Dataset: dataset_organized (GitHub, prajugopal2005/drycocograding). Classes: grade A, grade B, grade C.

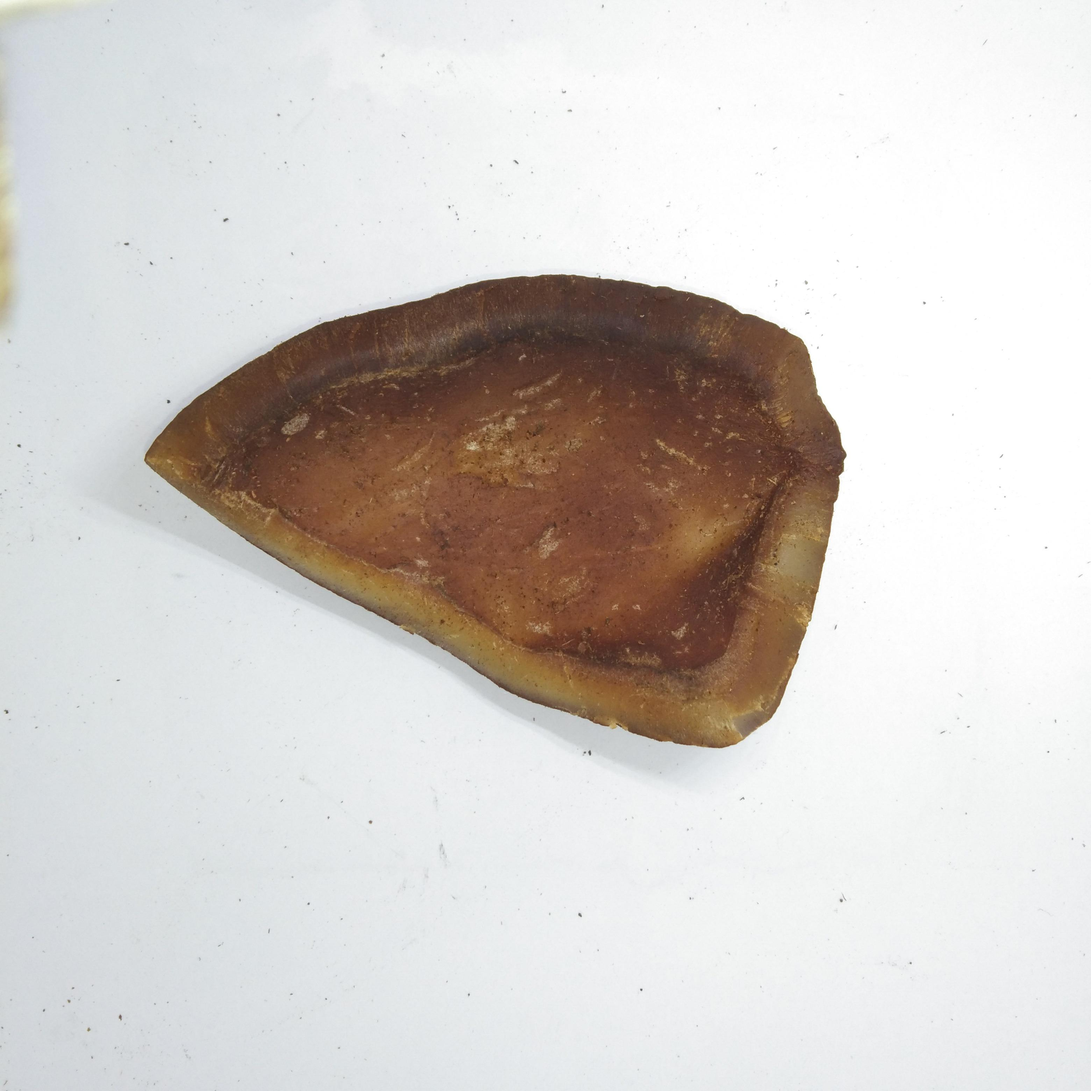
Label: grade C

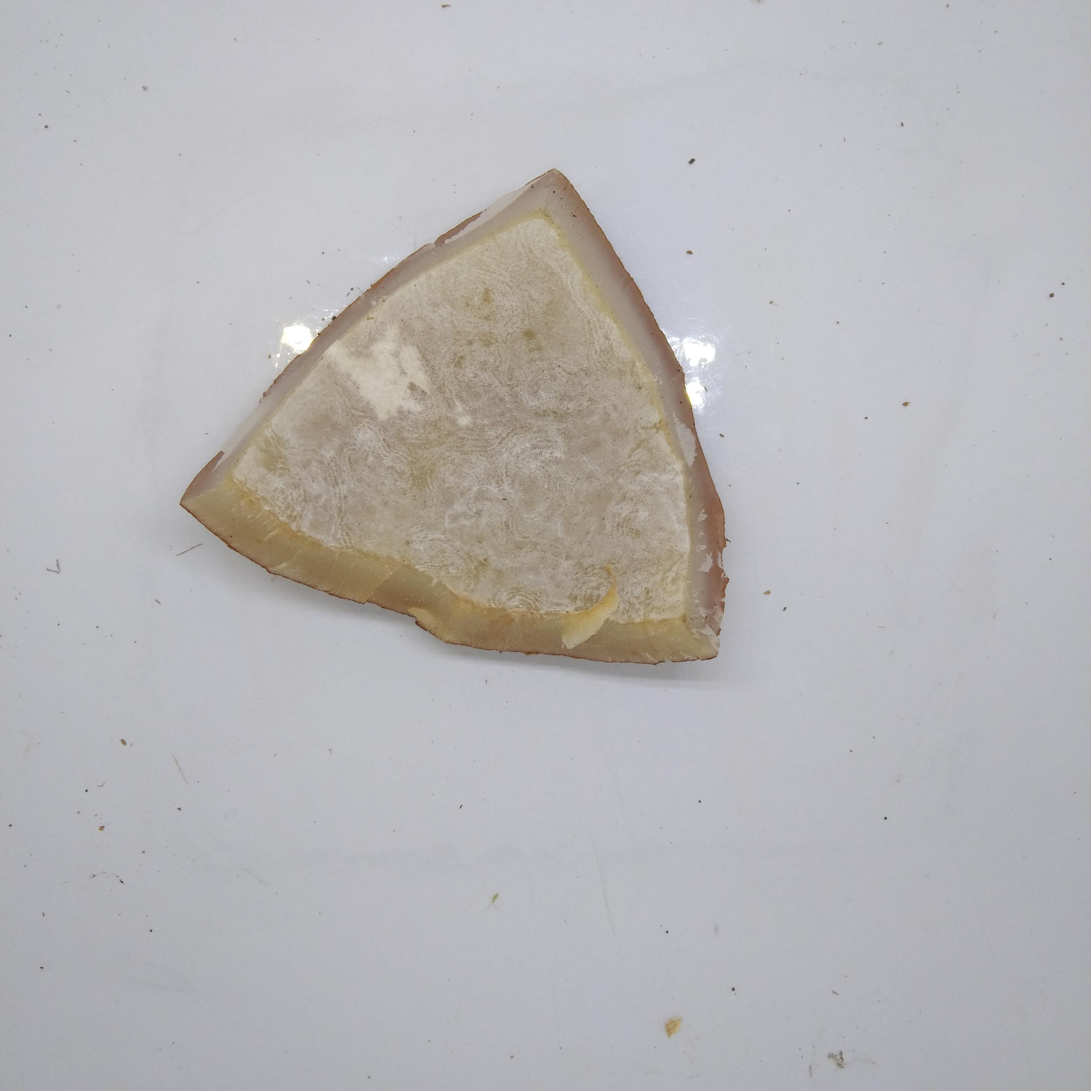
Label: grade A

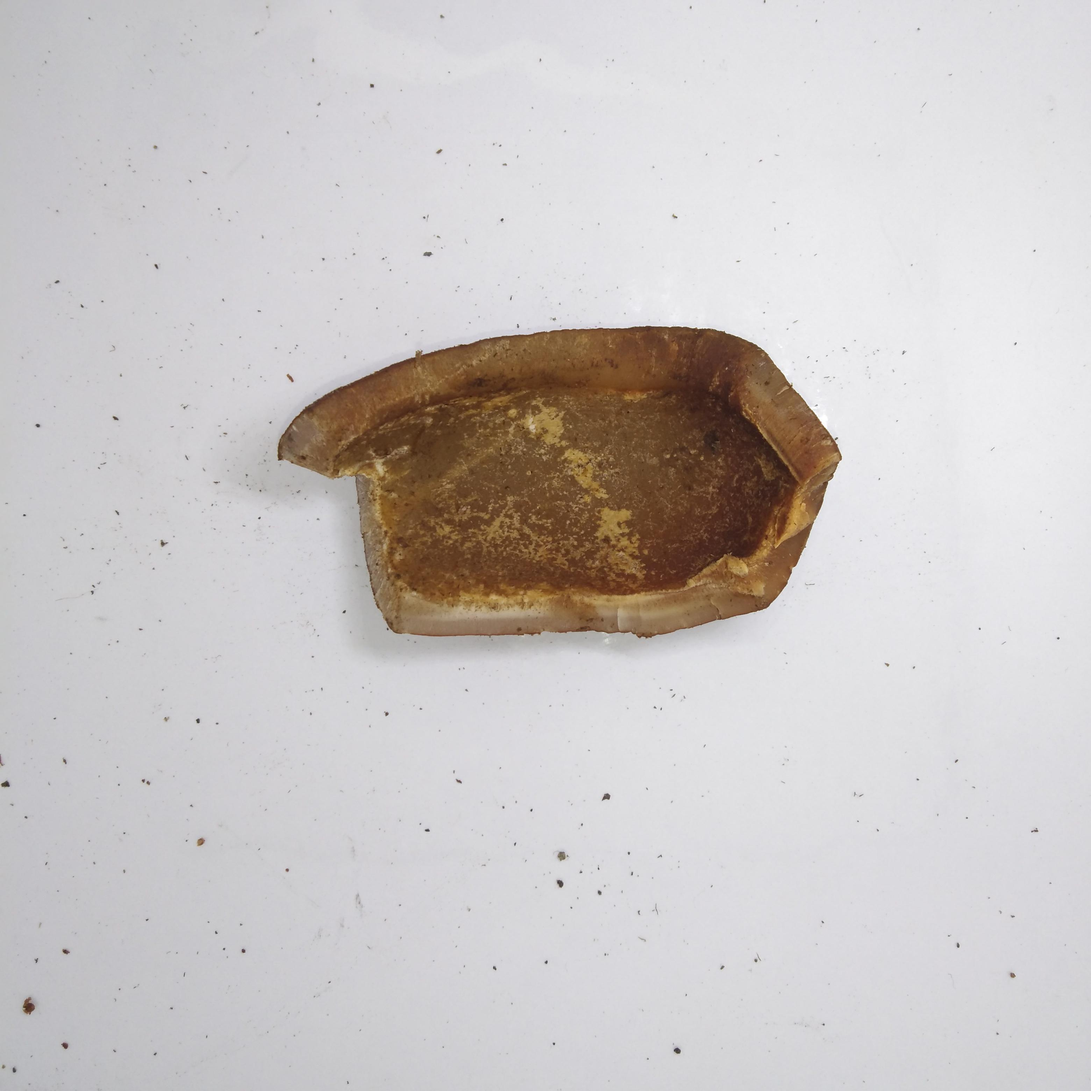
Label: grade C

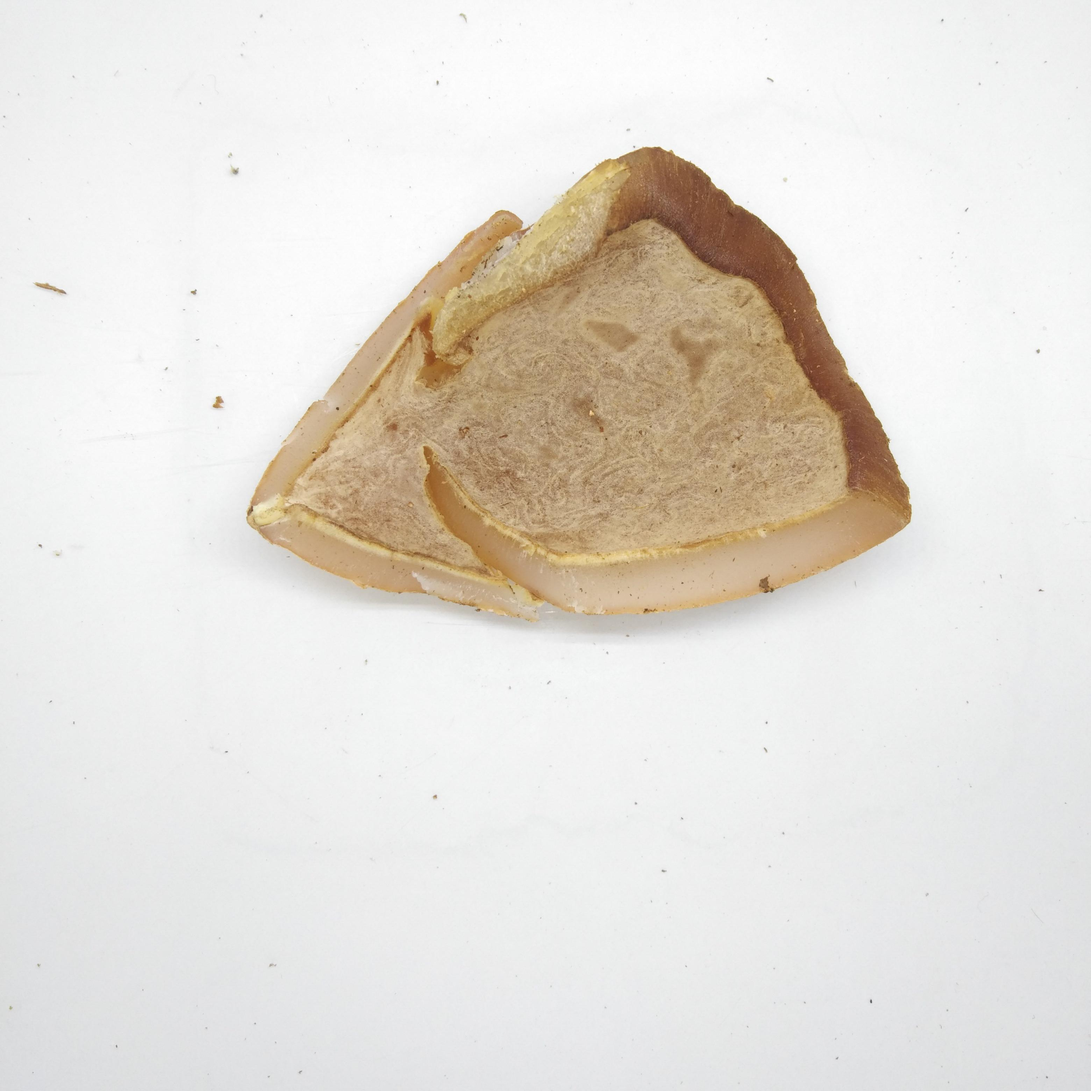
Label: grade B

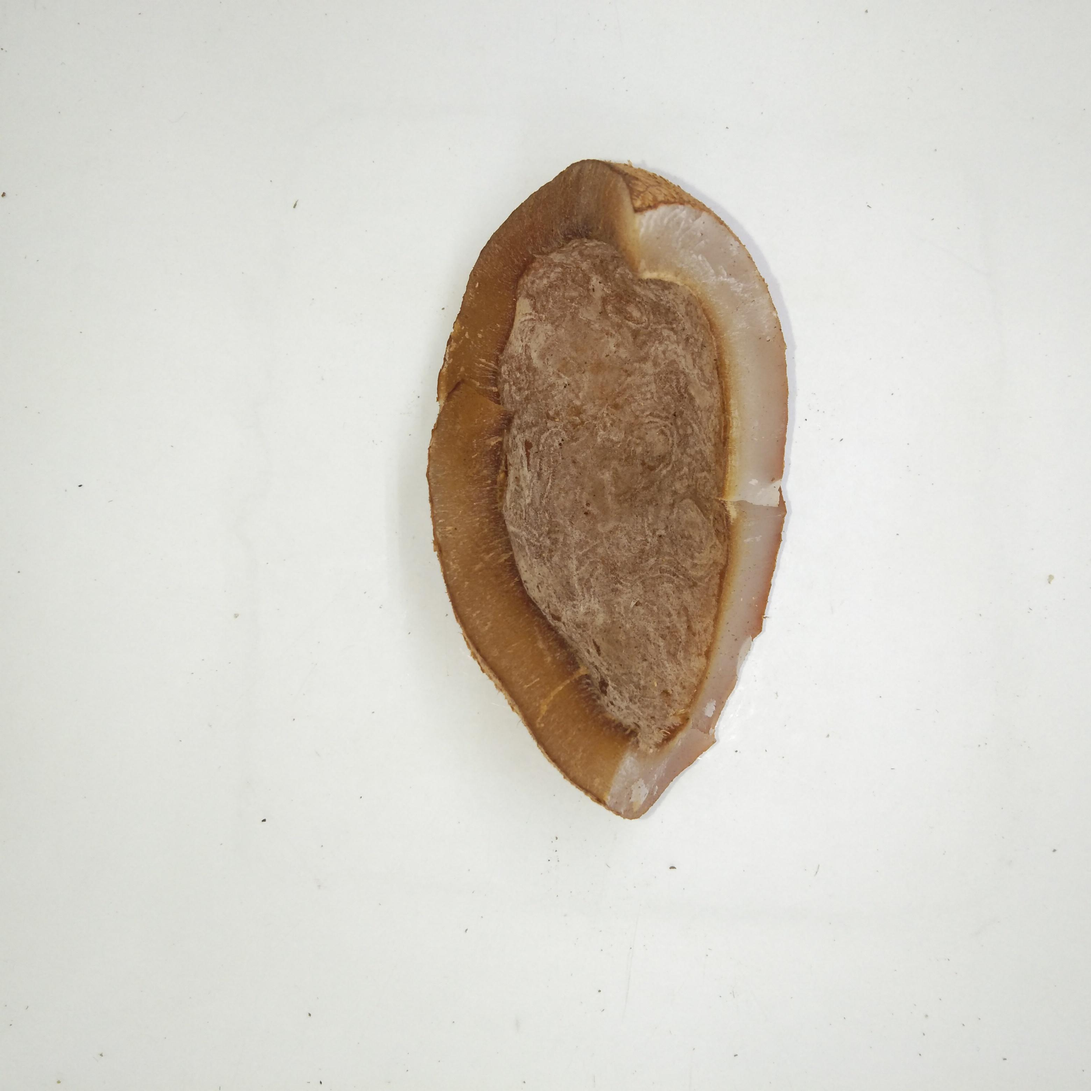
Label: grade B

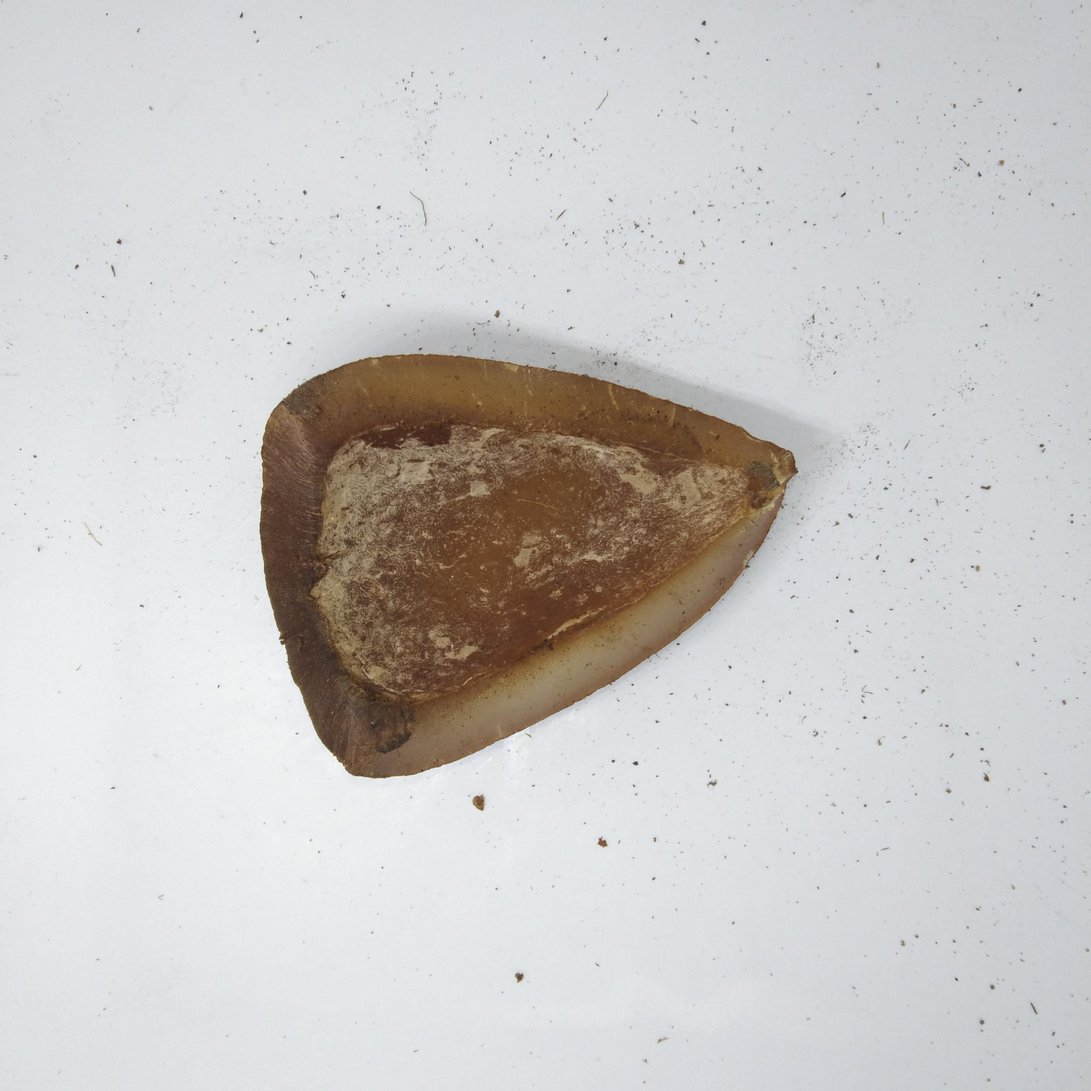
Label: grade C
